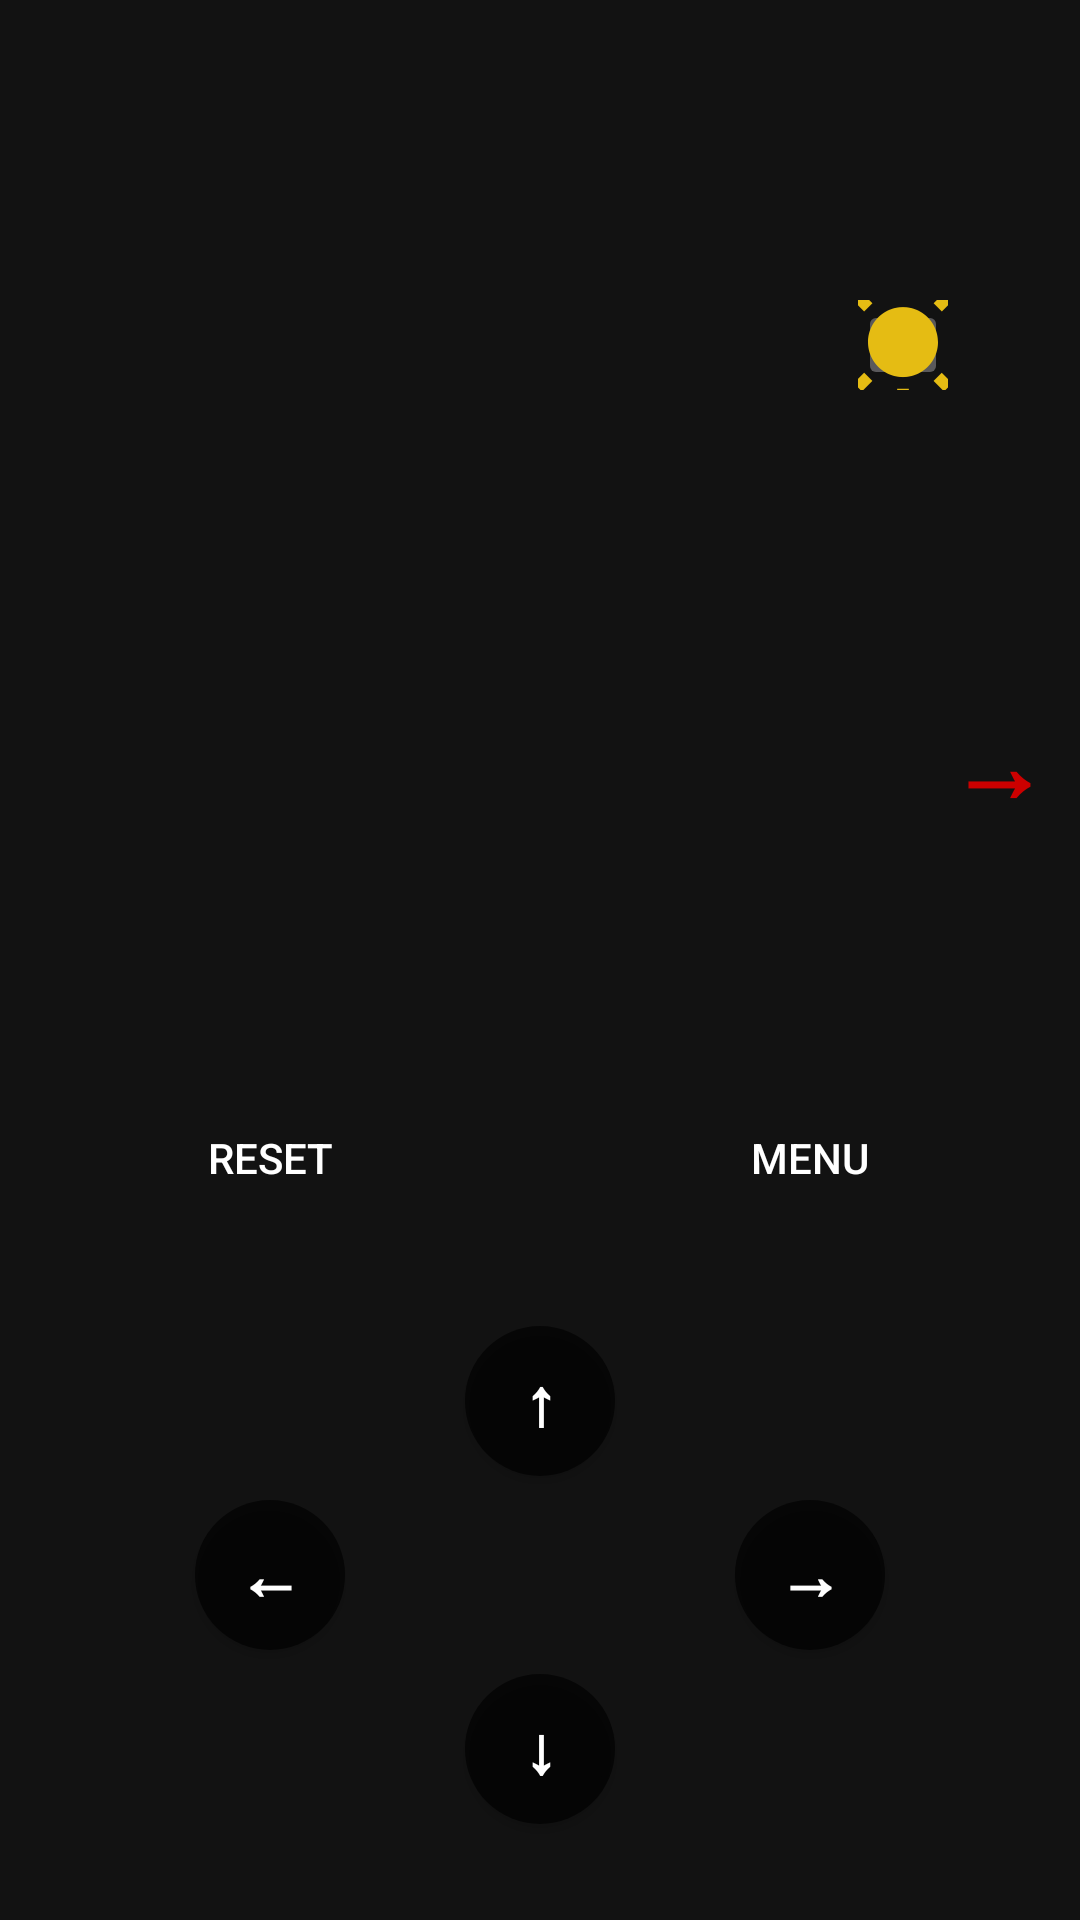

Reconstruct the res/layout file that produces this screen, plus the resources it refers to.
<!-- AndroidManifest.xml: application theme Theme.EcoGecko -->
<!-- res/layout/fragment_game.xml -->
<?xml version="1.0" encoding="utf-8"?>
<androidx.constraintlayout.widget.ConstraintLayout xmlns:android="http://schemas.android.com/apk/res/android"
    xmlns:tools="http://schemas.android.com/tools"
    android:layout_width="match_parent"
    android:layout_height="match_parent"
    xmlns:app="http://schemas.android.com/apk/res-auto"
    tools:context=".FragmentGame">

    <TextView
        android:id="@+id/target"
        android:layout_width="wrap_content"
        android:layout_height="wrap_content"
        android:layout_marginTop="232dp"
        android:text="@string/right_button"
        android:textAlignment="center"
        android:textAppearance="@style/TextAppearance.AppCompat.Large"
        android:textColor="@android:color/holo_red_dark"
        android:textSize="100px"
        android:textStyle="bold"
        app:layout_constraintEnd_toEndOf="parent"
        app:layout_constraintHorizontal_bias="0.967"
        app:layout_constraintStart_toStartOf="parent"
        app:layout_constraintTop_toTopOf="parent" />

    <TextView
        android:id="@+id/counter"
        android:layout_width="wrap_content"
        android:layout_height="wrap_content"
        android:layout_marginTop="100dp"
        app:layout_constraintEnd_toEndOf="parent"
        app:layout_constraintStart_toStartOf="parent"
        app:layout_constraintTop_toTopOf="parent" />

    <ImageButton
        android:id="@+id/rewards"
        android:layout_width="30dp"
        android:layout_height="30dp"
        android:layout_marginTop="100dp"
        android:src="@mipmap/rewards"
        app:layout_constraintEnd_toEndOf="parent"
        app:layout_constraintHorizontal_bias="0.867"
        app:layout_constraintStart_toStartOf="parent"
        app:layout_constraintTop_toTopOf="parent" />

    <GridView
        android:id="@+id/gridView"
        android:layout_width="300dp"
        android:layout_height="300dp"
        android:layout_marginTop="16dp"
        android:layout_marginLeft="10dp"
        android:layout_marginRight="10dp"
        android:numColumns="6"
        android:src="@drawable/gridview_border"
        app:layout_constraintEnd_toEndOf="parent"
        app:layout_constraintStart_toStartOf="parent"
        app:layout_constraintTop_toBottomOf="@+id/counter" />

    <androidx.constraintlayout.widget.Guideline
        android:id="@+id/guideline"
        android:layout_width="wrap_content"
        android:layout_height="wrap_content"
        android:orientation="vertical"
        app:layout_constraintGuide_percent="0.5"
        />

    <Button
        android:id="@+id/resetButton"
        android:layout_width="100dp"
        android:layout_height="wrap_content"
        android:text="@string/reset_button"
        android:background="@drawable/round_buttons"
        android:layout_marginBottom="32dp"
        app:layout_constraintEnd_toStartOf="@id/guideline"
        app:layout_constraintBottom_toTopOf="@+id/up_button"
        app:layout_constraintStart_toStartOf="parent"
        app:layout_constraintVertical_bias="0.5"/>

    <Button
        android:id="@+id/returnButton"
        android:layout_width="100dp"
        android:layout_height="wrap_content"
        android:text="@string/return_button"
        android:background="@drawable/round_buttons"
        android:layout_marginBottom="32dp"
        app:layout_constraintStart_toEndOf="@id/guideline"
        app:layout_constraintBottom_toTopOf="@+id/up_button"
        app:layout_constraintEnd_toEndOf="parent"
        app:layout_constraintVertical_bias="0.5"/>

    <Button
        android:id="@+id/left_button"
        android:layout_width="50dp"
        android:layout_height="50dp"
        android:text="@string/left_button"
        android:textAppearance="@style/TextAppearance.AppCompat.Large"
        android:textStyle="bold"
        android:textAlignment="center"
        android:gravity="center"
        android:layout_marginBottom="8dp"
        android:background="@drawable/bg_round_dark"
        app:layout_constraintEnd_toStartOf="@id/guideline"
        app:layout_constraintBottom_toTopOf="@+id/down_button"
        app:layout_constraintStart_toStartOf="parent"
        app:layout_constraintVertical_bias="0.5"
        />

    <Button
        android:id="@+id/up_button"
        android:layout_width="50dp"
        android:layout_height="50dp"
        android:text="@string/up_button"
        android:textAppearance="@style/TextAppearance.AppCompat.Large"
        android:textStyle="bold"
        android:textAlignment="center"
        android:gravity="center"
        android:layout_marginBottom="8dp"
        android:background="@drawable/bg_round_dark"
        app:layout_constraintStart_toEndOf="@id/guideline"
        app:layout_constraintEnd_toEndOf="parent"
        app:layout_constraintStart_toStartOf="parent"
        app:layout_constraintBottom_toTopOf="@id/left_button" />

    <Button
        android:id="@+id/right_button"
        android:layout_width="50dp"
        android:layout_height="50dp"
        android:text="@string/right_button"
        android:textAppearance="@style/TextAppearance.AppCompat.Large"
        android:textStyle="bold"
        android:textAlignment="center"
        android:gravity="center"
        android:layout_marginBottom="8dp"
        android:background="@drawable/bg_round_dark"
        app:layout_constraintStart_toEndOf="@id/guideline"
        app:layout_constraintBottom_toTopOf="@+id/down_button"
        app:layout_constraintEnd_toEndOf="parent"
        app:layout_constraintVertical_bias="0.5" />

    <Button
        android:id="@+id/down_button"
        android:layout_width="50dp"
        android:layout_height="50dp"
        android:text="@string/down_button"
        android:textAppearance="@style/TextAppearance.AppCompat.Large"
        android:textStyle="bold"
        android:textAlignment="center"
        android:gravity="center"
        android:layout_marginBottom="32dp"
        android:background="@drawable/bg_round_dark"
        app:layout_constraintStart_toEndOf="@id/guideline"
        app:layout_constraintEnd_toEndOf="parent"
        app:layout_constraintStart_toStartOf="parent"
        app:layout_constraintBottom_toBottomOf="parent" />


</androidx.constraintlayout.widget.ConstraintLayout>
<!-- resources referenced by this layout -->
<resources>
  <!-- drawable bg_round_dark (drawable) -->
  <?xml version="1.0" encoding="utf-8"?>
  <layer-list xmlns:android="http://schemas.android.com/apk/res/android"
      android:shape="rectangle" >
  
      <item>
          <shape>
              <solid android:color="#aa000000" />
              <corners android:radius="500dp" />
          </shape>
      </item>
  
  </layer-list>
  <!-- drawable gridview_border (drawable) -->
  <shape xmlns:android="http://schemas.android.com/apk/res/android"
      android:shape="rectangle">
      <stroke
          android:width="2dp"
          android:color="#FF0000" /> 
  </shape>
  <!-- mipmap rewards: png bitmap (mipmap-hdpi, 1337 bytes) -->
  <string name="down_button">↓</string>
  <string name="left_button">←</string>
  <string name="reset_button">Reset</string>
  <string name="return_button">Menu</string>
  <string name="right_button">→</string>
  <string name="up_button">↑</string>
  <style name="Theme.EcoGecko" parent="Theme.MaterialComponents.NoActionBar">
          
          <item name="colorPrimary">@color/dark_green</item>
          <item name="colorPrimaryVariant">@color/dark_green</item>
          <item name="colorOnPrimary">@color/white</item>
          
          <item name="colorSecondary">@color/dark_green</item>
          <item name="colorSecondaryVariant">@color/dark_green</item>
          <item name="colorOnSecondary">@color/black</item>
          
          <item name="android:statusBarColor">?attr/colorPrimaryVariant</item>
          
      </style>
  <color name="dark_green">#FF21575B</color>
  <color name="white">#FFFFFFFF</color>
  <color name="black">#FF000000</color>
</resources>
